Run: headless pygame with SDL's dummy video driver; simulated clock (each Clock.tick advances the game by its frame time, no real sleeping); random seed 0; keys injected as events and as key.get_pressed() state; mouse plan: one left click at the window centre at the start of phase 2, then a move to the lower-right quarter at the start of phase 3.
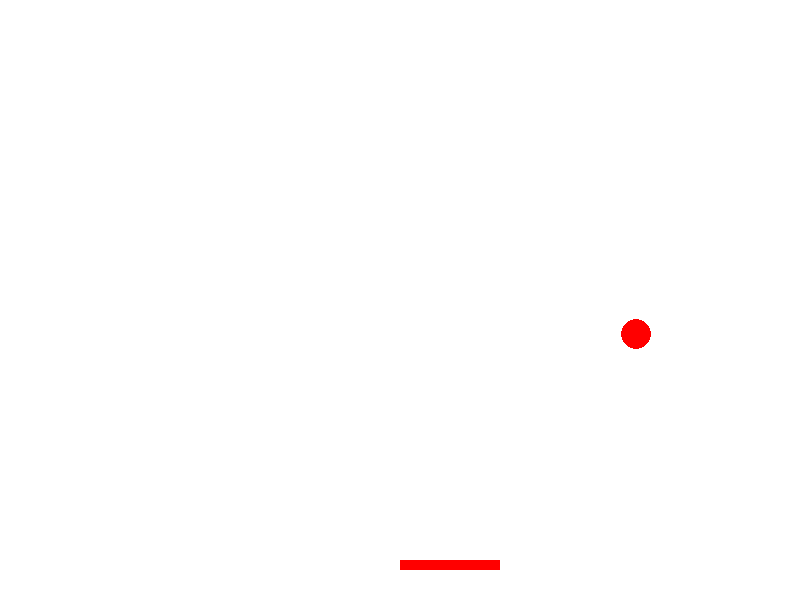
Frame 1 of 3 · flips 1–60 · no input
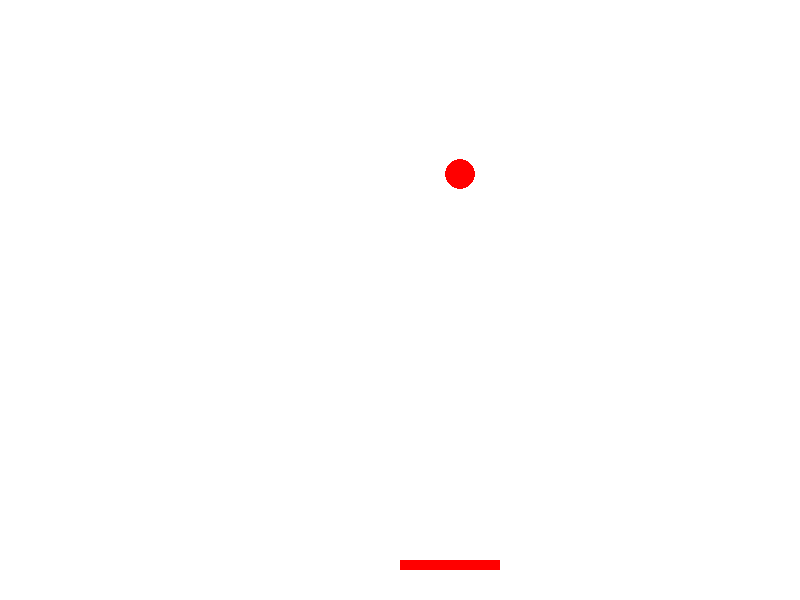
Frame 2 of 3 · flips 61–180 · clicked the window centre · tapped SPACE, RETURN · held RIGHT (→), D
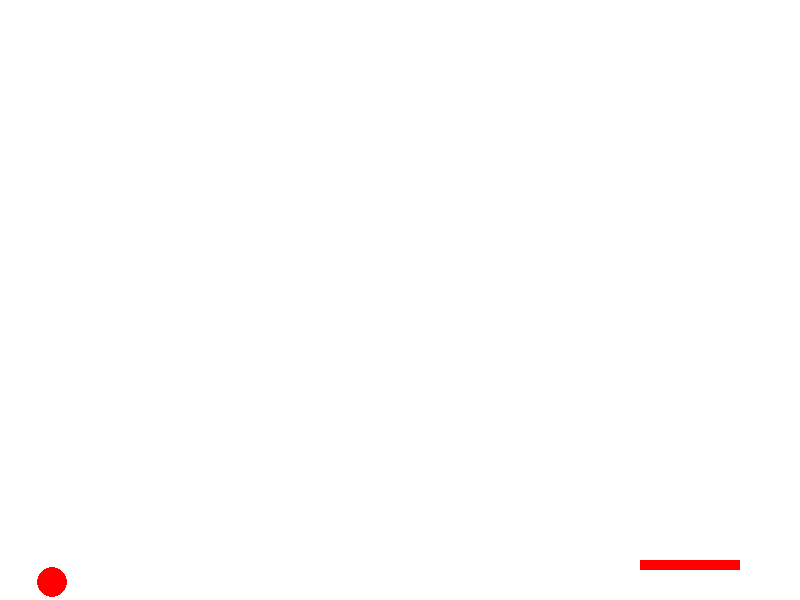
Frame 3 of 3 · flips 181–300 · moved the mouse to the lower-right quarter · held DOWN (↓), S (game ended)

The pygame program that drew these frames:

'''要使用pygame库编写一个弹球游戏，你需要遵循几个步骤来设置游戏环境、创建玩家控制的挡板、编写球的运动逻辑以及处理碰撞。以下是一个简单的弹球游戏示例代码：'''

#python

import pygame  
import sys  
  
# 初始化pygame  
pygame.init()  
  
# 设置窗口大小  
WINDOW_WIDTH = 800  
WINDOW_HEIGHT = 600  
screen = pygame.display.set_mode((WINDOW_WIDTH, WINDOW_HEIGHT))  
  
# 设置颜色  
WHITE = (255, 255, 255)  
RED = (255, 0, 0)  
  
# 设置球和挡板的初始位置和速度  
ball_pos = [WINDOW_WIDTH // 2, WINDOW_HEIGHT - 30]  
ball_vel = [4, -4]  
paddle_pos = [WINDOW_WIDTH // 2, WINDOW_HEIGHT - 40]  
paddle_width = 100  
paddle_height = 10  
  
# 游戏主循环  
running = True  
while running:  
    for event in pygame.event.get():  
        if event.type == pygame.QUIT:  
            running = False  
        elif event.type == pygame.MOUSEMOTION:  
            paddle_pos[0] = max(0, min(WINDOW_WIDTH - paddle_width, event.pos[0]))  
  
    # 绘制背景  
    screen.fill(WHITE)  
  
    # 绘制挡板  
    pygame.draw.rect(screen, RED, [paddle_pos[0], paddle_pos[1], paddle_width, paddle_height])  
  
    # 绘制球  
    pygame.draw.circle(screen, RED, ball_pos, 15)  
  
    # 更新球的位置  
    ball_pos[0] += ball_vel[0]  
    ball_pos[1] += ball_vel[1]  
  
    # 检查球是否撞到窗口的边界  
    if ball_pos[0] < 15 or ball_pos[0] > WINDOW_WIDTH - 15:  
        ball_vel[0] = -ball_vel[0]  
    if ball_pos[1] < 15:  
        ball_vel[1] = -ball_vel[1]  
    if ball_pos[1] > WINDOW_HEIGHT - 15:  
        # 检查球是否撞到挡板  
        if paddle_pos[0] < ball_pos[0] < paddle_pos[0] + paddle_width:  
            ball_vel[1] = -ball_vel[1]  
        else:  
            # 如果球没撞到挡板，游戏结束  
            print("Game Over!")  
            running = False  
  
    # 更新屏幕显示  
    pygame.display.flip()  
  
    # 控制游戏速度  
    pygame.time.Clock().tick(60)  
  
# 退出pygame  
pygame.quit()  
sys.exit()
'''这段代码创建了一个简单的弹球游戏，其中球在窗口内弹跳，玩家可以通过移动鼠标来控制挡板的位置。当球碰到挡板时，它会反弹；如果球落到挡板以下，游戏就会结束。你可以根据自己的需求进一步扩展和修改这个游戏。'''
